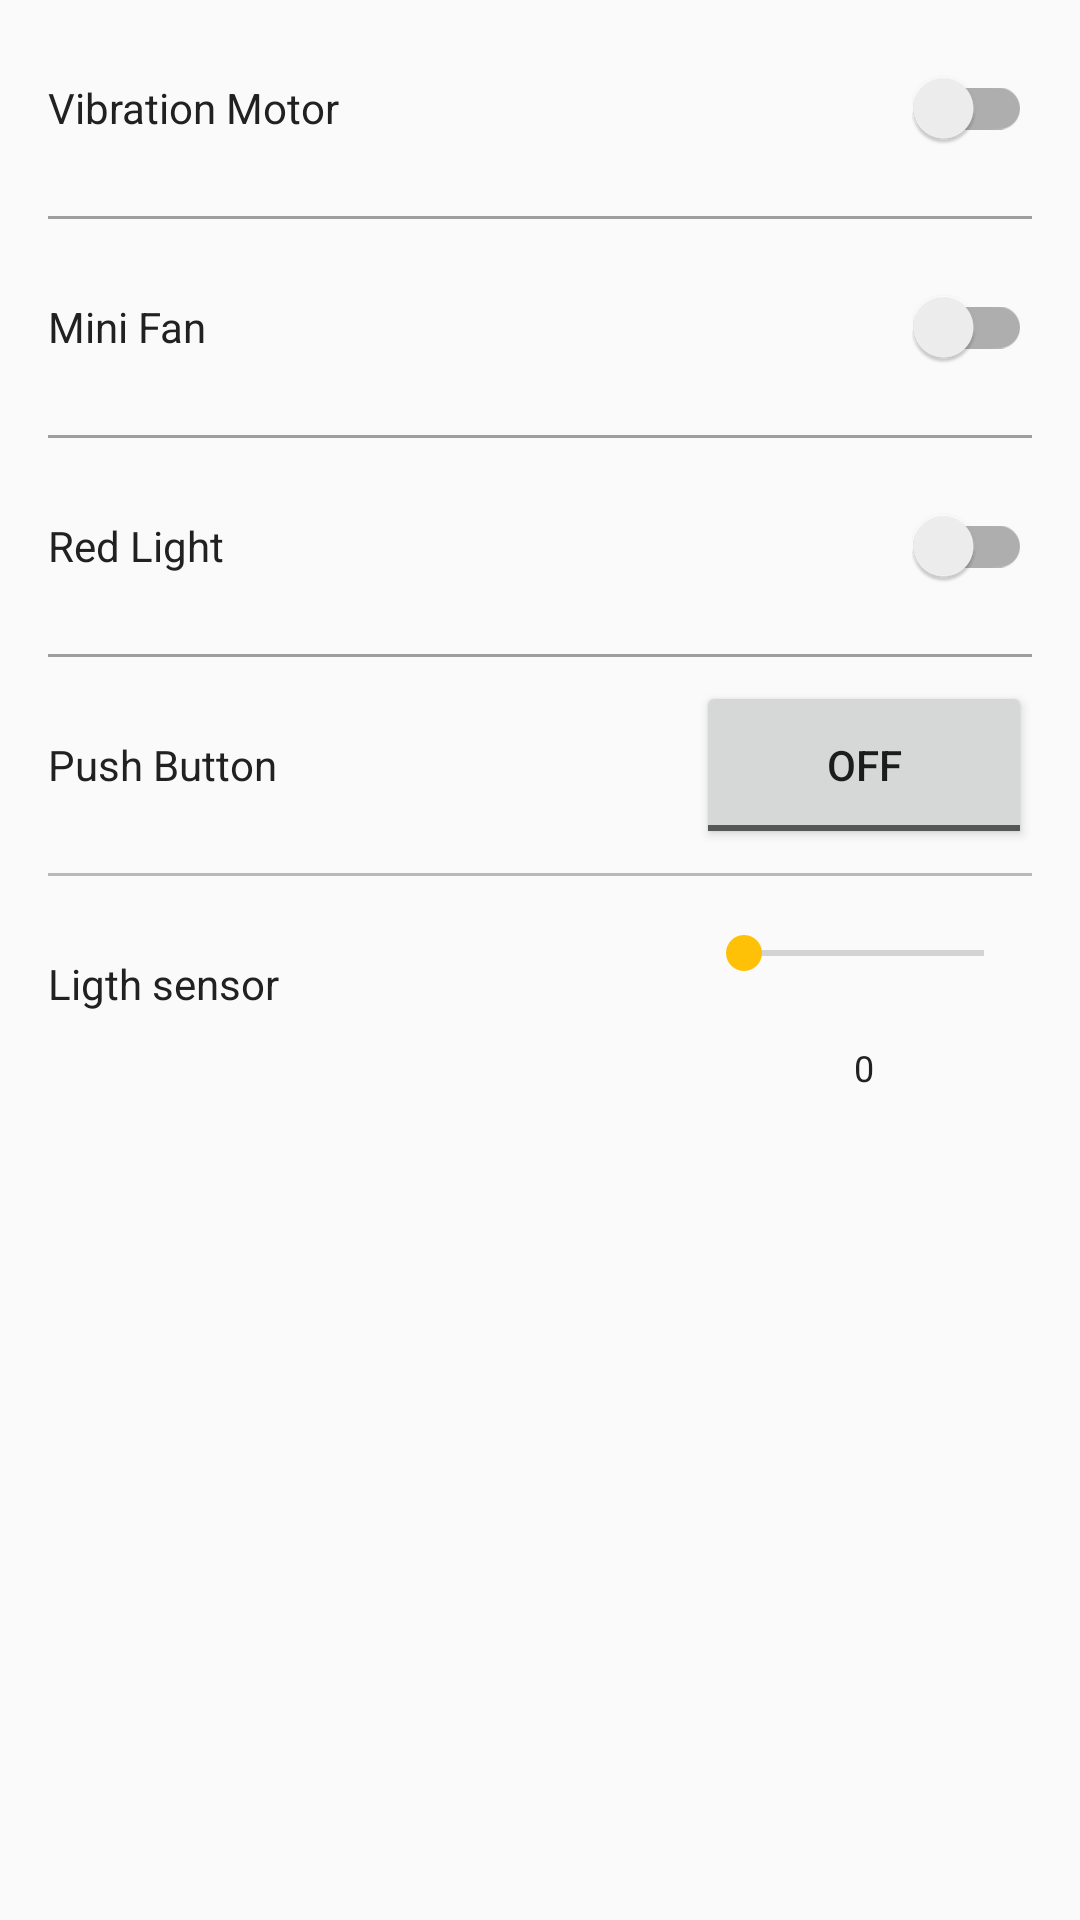

Produce the Android XML layout that renders to this screen, including the resource entries it uses.
<!-- AndroidManifest.xml: application theme noToolbar -->
<!-- res/layout/layout_controls.xml -->
<?xml version="1.0" encoding="utf-8"?>
<LinearLayout xmlns:android="http://schemas.android.com/apk/res/android"
    android:orientation="vertical"
    android:layout_width="match_parent"
    android:layout_height="match_parent"
    android:layout_marginStart="16dp"
    android:layout_marginEnd="16dp">

    
    <RelativeLayout
        android:id="@+id/rlyVibrator"
        android:layout_width="match_parent"
        android:layout_height="72dp"
        android:gravity="center_vertical">

        <TextView
            android:layout_centerVertical="true"
            android:layout_width="wrap_content"
            android:layout_height="wrap_content"
            android:paddingStart="16dp"
            android:paddingEnd="16dp"
            android:textColor="@color/text"
            android:text="@string/vibrator"/>

        <LinearLayout
            android:layout_alignParentEnd="true"
            android:layout_alignParentRight="true"
            android:layout_gravity="right"
            android:layout_width="72dp"
            android:layout_height="match_parent"
            android:paddingLeft="16dp"
            android:paddingRight="16dp">

            <android.support.v7.widget.SwitchCompat
                android:id="@+id/switchVibrator"
                android:layout_width="match_parent"
                android:layout_height="match_parent" />
        </LinearLayout>


    </RelativeLayout>

    <View
        android:layout_width="match_parent"
        android:layout_height="1dp"
        android:layout_marginStart="16dp"
        android:layout_marginEnd="16dp"
        android:background="@color/colorPrimary"/>

    
    <RelativeLayout
        android:id="@+id/rlyMiniFan"
        android:layout_width="match_parent"
        android:layout_height="72dp"
        android:gravity="center_vertical">

        <TextView
            android:layout_centerVertical="true"
            android:layout_width="match_parent"
            android:layout_height="wrap_content"
            android:paddingStart="16dp"
            android:paddingEnd="16dp"
            android:textColor="@color/text"
            android:text="@string/mini_fan"/>

        <LinearLayout
            android:layout_alignParentEnd="true"
            android:layout_alignParentRight="true"
            android:layout_width="72dp"
            android:layout_height="match_parent"
            android:paddingLeft="16dp"
            android:paddingRight="16dp">

            <android.support.v7.widget.SwitchCompat
                android:id="@+id/switchMiniFan"
                android:layout_width="match_parent"
                android:layout_height="match_parent" />
        </LinearLayout>


    </RelativeLayout>

    <View
        android:layout_width="match_parent"
        android:layout_height="1dp"
        android:layout_marginStart="16dp"
        android:layout_marginEnd="16dp"
        android:background="@color/colorPrimary"/>

    
    <RelativeLayout
        android:id="@+id/rlyLight"
        android:layout_width="match_parent"
        android:layout_height="72dp"
        android:gravity="center_vertical">

        <TextView
            android:layout_centerVertical="true"
            android:layout_width="match_parent"
            android:layout_height="wrap_content"
            android:paddingStart="16dp"
            android:paddingEnd="16dp"
            android:textColor="@color/text"
            android:text="@string/red_light"/>

        <LinearLayout
            android:layout_alignParentEnd="true"
            android:layout_alignParentRight="true"
            android:layout_width="72dp"
            android:layout_height="match_parent"
            android:paddingLeft="16dp"
            android:paddingRight="16dp">

            <android.support.v7.widget.SwitchCompat
                android:id="@+id/switchLight"
                android:layout_width="match_parent"
                android:layout_height="match_parent" />
        </LinearLayout>

    </RelativeLayout>

    <View
        android:layout_width="match_parent"
        android:layout_height="1dp"
        android:layout_marginStart="16dp"
        android:layout_marginEnd="16dp"
        android:background="@color/colorPrimary"/>

    
    <RelativeLayout
        android:id="@+id/rlyButton"
        android:layout_width="match_parent"
        android:layout_height="72dp"
        android:gravity="center_vertical">

        <TextView
            android:layout_centerVertical="true"
            android:layout_width="match_parent"
            android:layout_height="wrap_content"
            android:paddingStart="16dp"
            android:paddingEnd="16dp"
            android:textColor="@color/text"
            android:text="@string/button"/>

        <LinearLayout
            android:layout_alignParentEnd="true"
            android:layout_alignParentRight="true"
            android:layout_width="144dp"
            android:layout_height="match_parent"
            android:paddingLeft="16dp"
            android:paddingRight="16dp">

            <ToggleButton
                android:id="@+id/btnPushButton"
                android:layout_marginTop="8dp"
                android:layout_marginBottom="8dp"
                android:layout_width="match_parent"
                android:layout_height="match_parent"
                android:textOn="@string/button_on"
                android:textOff="@string/button_off"
                android:clickable="false"
                android:focusable="false" />

        </LinearLayout>

    </RelativeLayout>

    <View
        android:layout_width="match_parent"
        android:layout_height="1dp"
        android:layout_marginStart="16dp"
        android:layout_marginEnd="16dp"
        android:background="@color/hint"/>

    
    <RelativeLayout
        android:id="@+id/rlyLightSensor"
        android:layout_width="match_parent"
        android:layout_height="72dp"
        android:gravity="center_vertical">

        <TextView
            android:layout_centerVertical="true"
            android:layout_width="match_parent"
            android:layout_height="wrap_content"
            android:paddingStart="16dp"
            android:paddingEnd="16dp"
            android:textColor="@color/text"
            android:text="@string/light_sensor"/>

        <RelativeLayout
            android:layout_alignParentEnd="true"
            android:layout_alignParentRight="true"
            android:layout_width="144dp"
            android:layout_height="match_parent"
            android:paddingStart="16dp"
            android:paddingEnd="16dp"
            android:orientation="vertical">

            <TextView
                android:layout_alignParentBottom="true"
                android:id="@+id/txtLightSensor"
                android:layout_width="match_parent"
                android:layout_height="wrap_content"
                android:gravity="center_horizontal"
                android:layout_marginTop="4dp"
                android:textColor="@color/text"
                android:textSize="12sp"
                android:text="@string/zero"/>

            <SeekBar
                android:layout_above="@+id/txtLightSensor"
                android:layout_width="match_parent"
                android:layout_height="match_parent"
                android:id="@+id/seekBarLightSensor"
                android:layout_gravity="bottom"
                android:clickable="false"
                android:focusable="false"
                android:enabled="false"/>

        </RelativeLayout>

    </RelativeLayout>

</LinearLayout>
<!-- resources referenced by this layout -->
<resources>
  <color name="colorPrimary">#9E9E9E</color>
  <color name="hint">#B8B8B8</color>
  <color name="text">#212121</color>
  <string name="button">Push Button</string>
  <string name="button_off">OFF</string>
  <string name="button_on">ON!</string>
  <string name="light_sensor">Ligth sensor</string>
  <string name="mini_fan">Mini Fan</string>
  <string name="red_light">Red Light</string>
  <string name="vibrator">Vibration Motor</string>
  <string name="zero">0</string>
  <style name="noToolbar" parent="AppTheme">
          
          <item name="windowActionBar">false</item>
          <item name="windowNoTitle">true</item>
      </style>
  <style name="AppTheme" parent="Theme.AppCompat.Light.DarkActionBar">
          
          <item name="colorPrimary">@color/colorPrimary</item>
          <item name="colorPrimaryDark">@color/colorPrimaryDark</item>
          <item name="colorAccent">@color/colorAccent</item>
  
      </style>
  <color name="colorPrimaryDark">#616161</color>
  <color name="colorAccent">#FFC107</color>
</resources>
